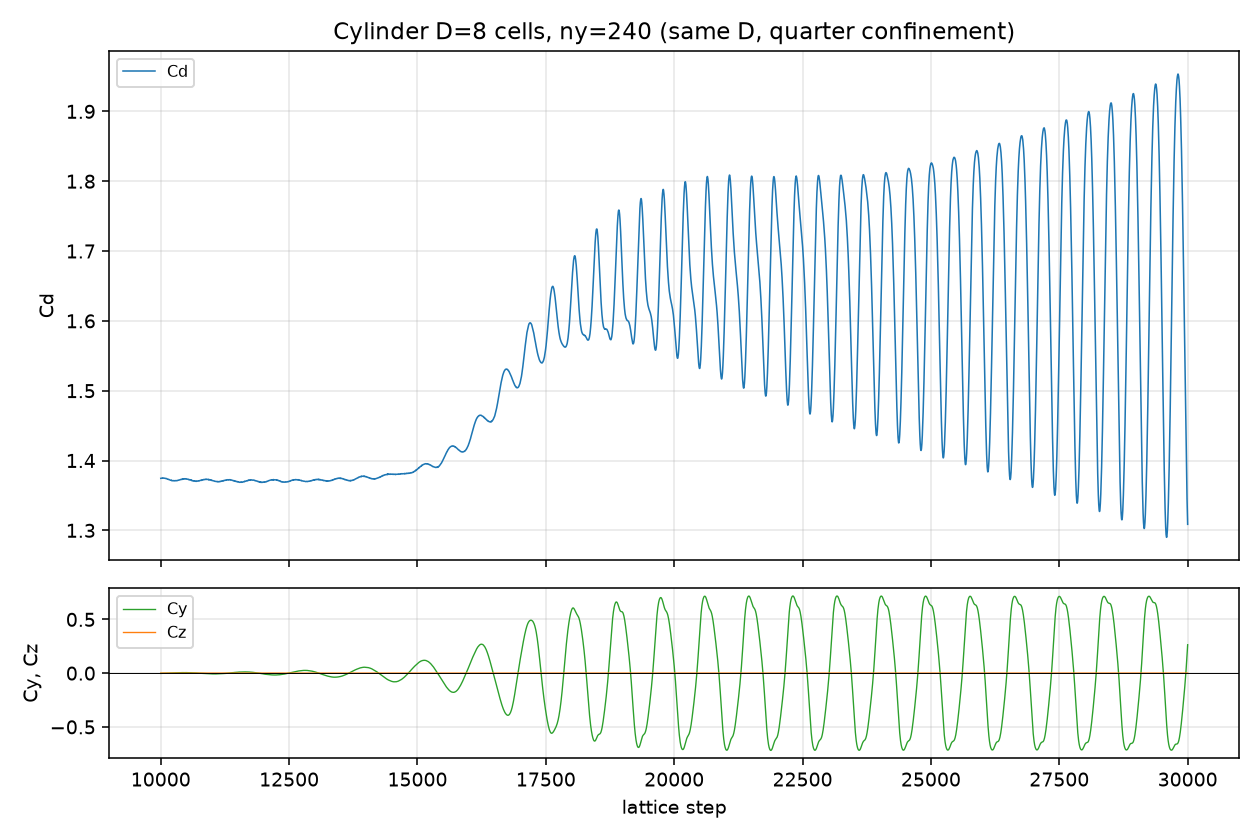

The file beside this chart, header and first rows:
step, cd, cy, cz
10000, 1.374, -0.002395, 1.3411045e-05
10004, 1.375, -0.002305, -1.0430813e-05
10008, 1.374, -0.002293, 7.8231096e-06
10012, 1.375, -0.001951, -4.0978193e-06
10016, 1.375, -0.002009, -7.0780516e-06
10020, 1.375, -0.002022, -2.0116568e-05
10024, 1.375, -0.002118, 1.8253922e-05
10028, 1.375, -0.001864, -1.15484e-05
10032, 1.375, -0.002345, -1.8626451e-05
10036, 1.375, -0.002246, 1.4901161e-06
10040, 1.375, -0.001911, 1.1175871e-05
10044, 1.375, -0.001648, -1.1175871e-06
10048, 1.375, -0.001426, 1.4156103e-05
10052, 1.375, -0.001859, 1.4156103e-05
10056, 1.375, -0.001747, 5.2154064e-06
10060, 1.375, -0.001738, -4.0978193e-06
10064, 1.375, -0.001458, 2.4586916e-05
10068, 1.375, -0.001321, -1.4528632e-05
10072, 1.375, -0.00152, -1.0058284e-05
10076, 1.375, -0.001281, -8.5681677e-06
10080, 1.375, -0.001331, -1.1175871e-06
10084, 1.375, -0.001258, 1.5646219e-05
10088, 1.374, -0.001116, 0
10092, 1.374, -0.001099, -1.6763806e-05
10096, 1.374, -0.0007916, 1.6018748e-05
10100, 1.374, -0.0007614, -1.3038516e-05
10104, 1.374, -0.0007451, 1.3038516e-05
10108, 1.374, -0.001252, -8.5681677e-06
10112, 1.374, -0.00103, 6.7055225e-06
10116, 1.374, -0.0005955, 1.8626451e-06
10120, 1.374, -0.0002369, -5.9604645e-06
10124, 1.373, -3.6880374e-05, -3.7252903e-06
10128, 1.374, 5.6438148e-05, -2.9802322e-06
10132, 1.373, -0.0005102, 1.527369e-05
10136, 1.373, -0.0005895, -2.7939677e-05
10140, 1.373, -0.000257, -1.3411045e-05
10144, 1.373, -8.8103116e-05, 1.527369e-05
10148, 1.373, 1.3969839e-05, 2.4214387e-05
10152, 1.373, -2.0116568e-05, -6.7055225e-06
10156, 1.373, -9.7043812e-05, 4.0978193e-06
10160, 1.373, -0.0001803, -2.1979213e-05
10164, 1.373, 0.0004455, -1.4901161e-05
10168, 1.373, 0.0002921, 3.7252903e-07
10172, 1.372, 0.0008645, -3.7252903e-07
10176, 1.372, 0.0004638, 6.3329935e-06
10180, 1.372, 0.0007113, -2.30968e-05
10184, 1.372, 0.0006832, -1.0803342e-05
10188, 1.372, 0.0008039, -1.6018748e-05
10192, 1.372, 0.000714, 5.9604645e-06
10196, 1.372, 0.0008866, -6.3329935e-06
10200, 1.372, 0.00136, -1.2293458e-05
10204, 1.371, 0.001063, 2.9802322e-06
10208, 1.371, 0.001207, -8.5681677e-06
10212, 1.372, 0.001366, -6.7055225e-06
10216, 1.371, 0.001098, 1.0803342e-05
10220, 1.371, 0.001332, 4.0978193e-06
10224, 1.371, 0.001628, -3.7252903e-06
10228, 1.371, 0.001889, 4.8428774e-06
10232, 1.371, 0.002081, 1.4156103e-05
10236, 1.371, 0.001999, 1.1920929e-05
... 4,941 more rows
